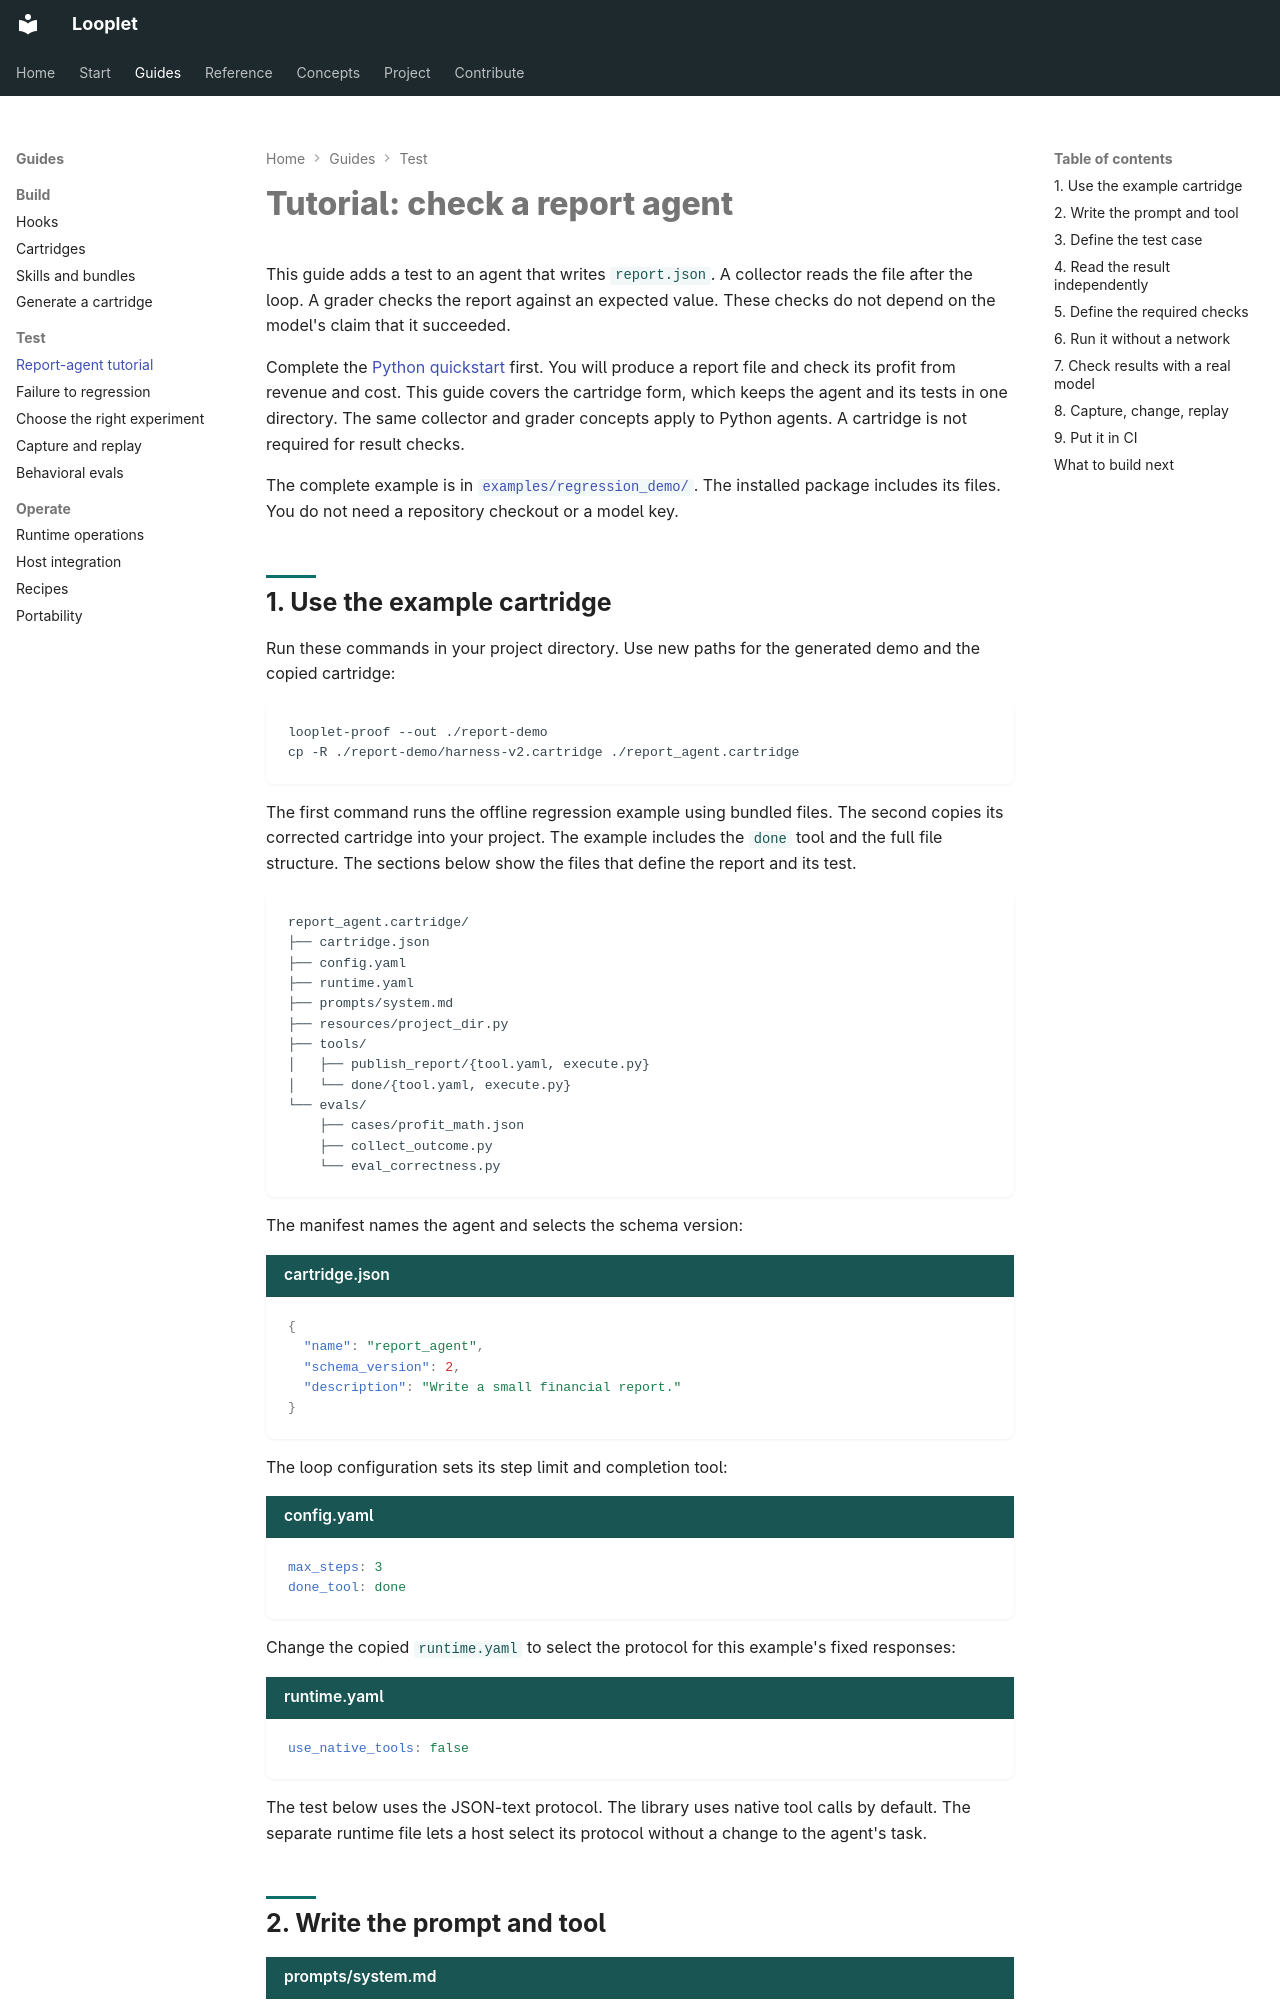

repository: hsaghir/looplet · page: tutorial/index.html · generator: mkdocs

# Tutorial: check a report agent

This guide adds a test to an agent that writes `report.json`.
A collector reads the file after the loop.
A grader checks the report against an expected value.
These checks do not depend on the model's claim that it succeeded.

Complete the [Python quickstart](python.md) first.
You will produce a report file and check its profit from revenue and cost.
This guide covers the cartridge form, which keeps the agent and its tests in one directory.
The same collector and grader concepts apply to Python agents.
A cartridge is not required for result checks.

The complete example is in
[`examples/regression_demo/`](https://github.com/hsaghir/looplet/tree/master/examples/regression_demo).
The installed package includes its files.
You do not need a repository checkout or a model key.

## 1. Use the example cartridge

Run these commands in your project directory.
Use new paths for the generated demo and the copied cartridge:

```bash
looplet-proof --out ./report-demo
cp -R ./report-demo/harness-v2.cartridge ./report_agent.cartridge
```

The first command runs the offline regression example using bundled files.
The second copies its corrected cartridge into your project.
The example includes the `done` tool and the full file structure.
The sections below show the files that define the report and its test.

```text
report_agent.cartridge/
├── cartridge.json
├── config.yaml
├── runtime.yaml
├── prompts/system.md
├── resources/project_dir.py
├── tools/
│   ├── publish_report/{tool.yaml, execute.py}
│   └── done/{tool.yaml, execute.py}
└── evals/
    ├── cases/profit_math.json
    ├── collect_outcome.py
    └── eval_correctness.py
```

The manifest names the agent and selects the schema version:

```json title="cartridge.json"
{
  "name": "report_agent",
  "schema_version": 2,
  "description": "Write a small financial report."
}
```

The loop configuration sets its step limit and completion tool:

```yaml title="config.yaml"
max_steps: 3
done_tool: done
```

Change the copied `runtime.yaml` to select the protocol for this example's fixed responses:

```yaml title="runtime.yaml"
use_native_tools: false
```

The test below uses the JSON-text protocol.
The library uses native tool calls by default.
The separate runtime file lets a host select its protocol without a change to the agent's task.
